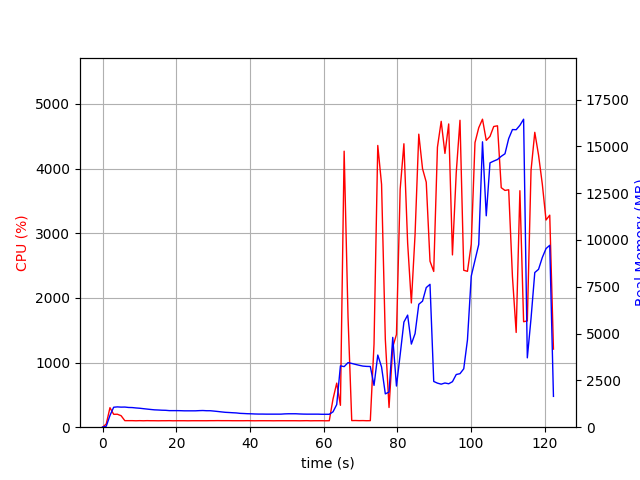

Values plotted in this chart, from the file beside it:
elapsed_time, nproc, cpu, mem_real, mem_virtual
3.552436828613281e-05, 1, 0.0, 8.68, 2863
1.006, 1, 49.7, 51.11, 651.2
2.014, 1, 301.8, 626.2, 4587
3.021, 1, 199.5, 1066, 5041
4.028, 1, 200.5, 1085, 5041
5.035, 1, 177.7, 1072, 5065
6.044, 1, 101.2, 1076, 5065
7.051, 1, 101.2, 1054, 5065
8.059, 1, 101.2, 1048, 5065
9.066, 1, 99.3, 1028, 5065
10.07, 1, 101.3, 1013, 5065
11.08, 1, 99.4, 989.6, 5065
12.09, 1, 101.4, 967.9, 5065
13.09, 1, 100.3, 946.3, 5065
14.1, 1, 100.1, 926.8, 5065
15.11, 1, 99.1, 918.2, 5065
16.12, 1, 100.1, 907.3, 5065
17.13, 1, 100.1, 901.8, 5065
18.14, 1, 101.1, 885.1, 5065
19.15, 1, 99.1, 885.1, 5065
20.15, 1, 100.2, 885.1, 5065
21.16, 1, 100.1, 882.1, 5065
22.17, 1, 100.1, 874.5, 5065
23.18, 1, 99.1, 874.5, 5065
24.19, 1, 100.1, 874.5, 5065
25.2, 1, 100.2, 874.5, 5065
26.21, 1, 100.1, 884.8, 5065
27.22, 1, 100.0, 890.4, 5113
28.23, 1, 100.0, 879.6, 5113
29.24, 1, 101.0, 879.6, 5113
30.25, 1, 101.0, 860.2, 5113
31.26, 1, 102.0, 839.5, 5113
32.27, 1, 101.1, 816.8, 5113
33.27, 1, 101.1, 795.7, 5113
34.28, 1, 101.2, 785, 5113
35.29, 1, 100.2, 772.5, 5113
36.3, 1, 100.2, 762.2, 5113
37.31, 1, 100.1, 739.6, 5113
38.32, 1, 100.1, 730.9, 5113
39.33, 1, 101.1, 720.4, 5113
40.33, 1, 100.1, 715.7, 5113
41.34, 1, 99.2, 705.9, 5113
42.35, 1, 100.1, 701.1, 5113
43.36, 1, 100.2, 701.1, 5113
44.37, 1, 100.1, 697.4, 5113
45.38, 1, 100.1, 697.4, 5113
46.39, 1, 99.1, 697.4, 5113
47.4, 1, 100.1, 697.4, 5113
48.41, 1, 100.1, 697.4, 5113
49.41, 1, 100.1, 710.9, 5113
50.42, 1, 100.0, 717.1, 5113
51.43, 1, 100.1, 717.1, 5113
52.44, 1, 100.1, 717.1, 5113
53.45, 1, 99.1, 706.9, 5113
54.46, 1, 100.2, 700, 5113
55.47, 1, 101.1, 696.8, 5113
56.48, 1, 99.0, 696.8, 5113
57.49, 1, 100.1, 696.8, 5113
58.5, 1, 100.1, 696.8, 5113
59.5, 1, 100.2, 689.8, 5113
... 62 more rows
